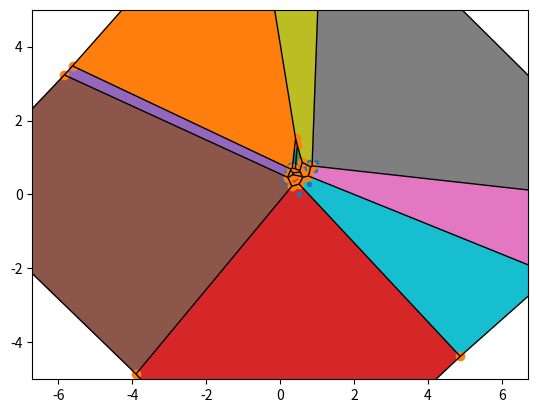

This chart was generated by the following Python code:
import numpy as np
import matplotlib.pyplot as plt
from scipy.spatial import Voronoi, voronoi_plot_2d

# make up data points
np.random.seed(1234)
points = np.random.rand(15,2)

# add 4 distant dummy points
points = np.append(points, [[9,9], [-9,9], [9,-9], [-9,-9]], axis = 0)

# compute Voronoi tesselation
vor = Voronoi(points)

# plot
voronoi_plot_2d(vor)

# colorize
#plt.figure(figsize=(4,4))
for region in vor.regions:
    if not -1 in region:
        polygon = [vor.vertices[i] for i in region]
        plt.fill(*zip(*polygon))

# fix the range of axes
plt.axis('equal')
plt.xlim([-5,5]), plt.ylim([-5,5])


plt.show()